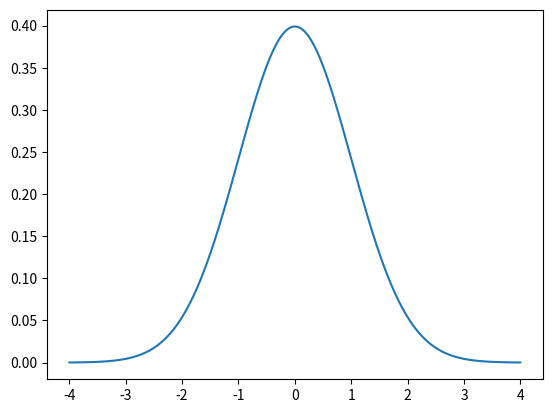

Write the Python code that produced this figure.
from scipy.stats import norm
import numpy as np
import matplotlib.pyplot as plt

total_divisions = 10000000

x = np.linspace(-4, 4, total_divisions)
y = norm.pdf(x)

plt.plot(x, y)

plt.show()
